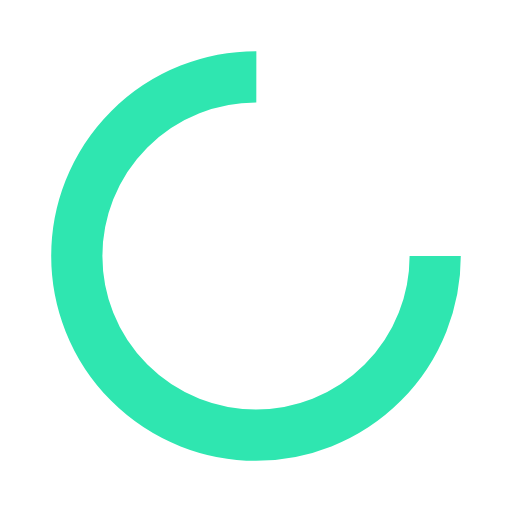
t = 0.00 s
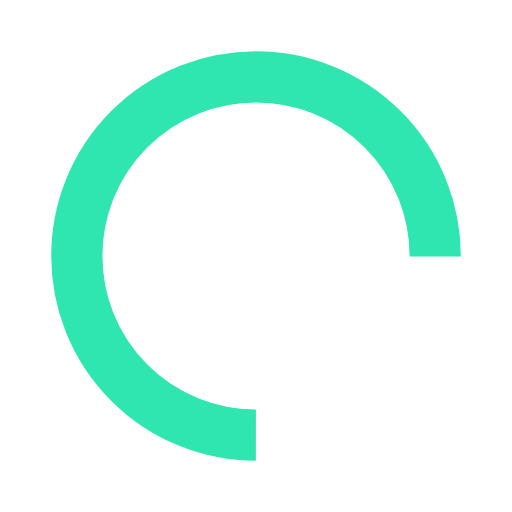
t = 0.41 s
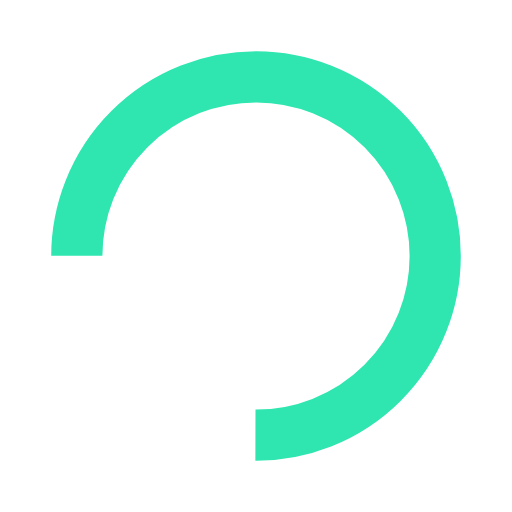
t = 0.82 s
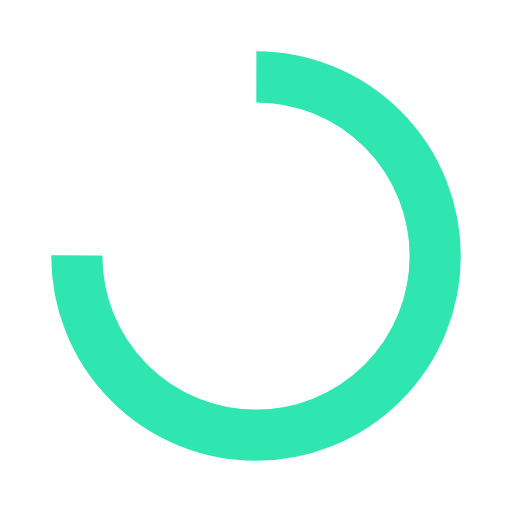
t = 1.23 s

The animated SVG that drew these frames (rendered in a browser with its animation timeline set to each time). Animation: 1 SMIL element (animateTransform=1); one cycle of 1.64 s, repeats indefinitely.

<?xml version="1.0" encoding="utf-8"?>
<svg xmlns="http://www.w3.org/2000/svg" xmlns:xlink="http://www.w3.org/1999/xlink" style="margin: auto; background: rgba(255, 255, 255, 0); display: block; shape-rendering: auto;" width="200px" height="200px" viewBox="0 0 100 100" preserveAspectRatio="xMidYMid">
<circle cx="50" cy="50" fill="none" stroke="#2fe6b0" stroke-width="10" r="35" stroke-dasharray="164.93361431346415 56.97787143782138">
  <animateTransform attributeName="transform" type="rotate" repeatCount="indefinite" dur="1.639344262295082s" values="0 50 50;360 50 50" keyTimes="0;1"></animateTransform>
</circle>
<!-- [ldio] generated by https://loading.io/ --></svg>